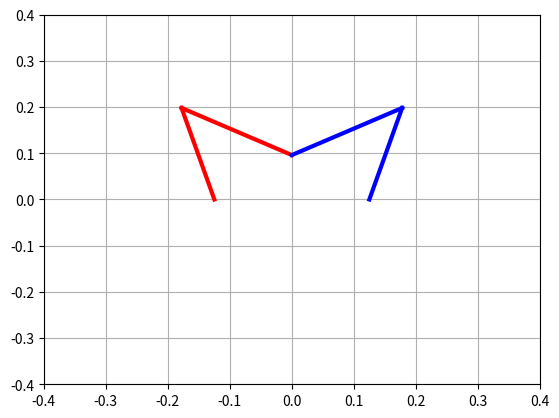

Write the Python code that produced this figure.
import numpy as np
import matplotlib.pyplot as plt

# Table 7.1 The MDH parameters of the five-bar legs
# ij a(ij) μ_ij σ_ij γ_ij b_ij α_ij d_ij θ_ij r_ij
# 11 0     1    0    0    0    0    d11  q11  0
# 12 11    0    0    0    0    0    d12  q12  0
# 13 12    0    0    0    0    π    d13  q13  0
# 14 13    0    1    0    0    0    q14  0    0
# 21 0     1    0    0    0    0    d21  q21  0
# 22 21    0    0    0    0    0    d22  q22  0
# 23 22    0    2    0    0    0    d23  0    0


class Arm(object):
    """ This class contain the representation o a 2 dof plannar robotic arm

    Attributes:
        d_ (np.ndarray): 2X1 proximal and distal link length.
        wkMode_ (int): Current working mode of the arm.
        base_ (double): distance form the origin to the base of the arm.
        rOA (np.ndarray): 2x1 point in task space that represent the union
        between the proximal and distal links.

    """

    def __init__(self, d: np.ndarray, wkMode: int):
        """__init_ method:

        Arg:
            d (np.ndarray): 3X1 d column of MDH matrix
            wkMode (int): Current working mode of the arm.

        """
        self.d_ = d[1:]  # proximal and distal links
        self.wkMode_ = wkMode  # +1 -1
        self.base_ = np.array([d[0], 0.0], dtype=float)
        self.rOA = np.array([0.0, 0.0], dtype=float)


class FiveBar(object):
    """ This class implement a model of a five bars robot also know as
    scara parallel robot. Units are in meters [m] and radians [rad].

    Atributtes:
        arms (list(Arm)): 2X1 list that cointain the 2 dof arms.
        endEff (np.ndarray): 3X1 vector that represent the
            end effector pose [x,y,z].
        assMode (int): Current assembly mode.
        q (np.ndarray): joints position in radians

    """

    def __init__(self, d1: np.ndarray, d2: np.ndarray):
        """__init_ method:

        Arg:
            d1 (np.ndarray): 3X1 d column of MDH matrix
            d2 (np.ndarray): 3X1 d column of MDH matrix

        """
        self.arms = [Arm(d1, 1), Arm(d2, 1)]
        # End Effector co0rdinates
        self.endEff = np.array([0.0, 0.0, 0.0], dtype=float)
        self.assMode = 1  # +1 o -1
        self.q = np.array([0.0, 0.0, 0.0], dtype=float)

    def ikine(self, *args) -> np.ndarray:
        """ Inverse kinematics

        args: TODO
        returns: TODO

        """
        if len(args) == 1:
            p = args[0][:2]  # EndEff x-y
            # z axis is equal to q[2]
            self.q[2] = args[0][-1]
        else:
            p = self.endEff[:2]
            # z axis is equal to q[2]
            self.q[2] = self.endEff[-1]

        for i, arm in enumerate(self.arms):
            phi = np.linalg.norm(-p+arm.base_)
            if phi <= arm.d_.sum():  # si es = esta en una singularidad serie
                f = (p - arm.base_) / 2
                h = np.sqrt(4 * arm.d_[0]**2 - phi**2) * \
                    np.array([f[1], -f[0]]) / phi

                r = f + arm.wkMode_ * h

                # Update robot
                self.q[i] = np.arctan2(r[1], r[0])
            else:
                # TODO:Implementar alguna forma para que no se bloquee.
                print('Point outside of workspace')
        return self.q

    def fkine(self, *args) -> np.ndarray:
        """ Forward kinematics

        Arg: TODO

        """
        if len(args) == 1:
            q = args[0]
        else:
            q = self.q

        rOA1 = self.arms[0].base_ + self.arms[0].d_[0] * \
            np.array([np.cos(q[0]), np.sin(q[0])])
        rOA2 = self.arms[1].base_ + self.arms[1].d_[0] * \
            np.array([np.cos(q[1]), np.sin(q[1])])

        phi = np.linalg.norm(rOA1 - rOA2)

        if phi <= self.arms[0].d_[1] + self.arms[1].d_[1]:
            f = (rOA2 - rOA1) / 2.0
            h = np.sqrt(4 * self.arms[0].d_[0]**2 - phi**2) * \
                np.array([-f[1], f[0]]) / phi

            # In working mode +- we have to change the assembly mode
            if (self.arms[0].wkMode_ == 1 and
                    self.arms[1].wkMode_ == -1):
                p = rOA1 + f - self.assMode * h
            else:
                p = rOA1 + f + self.assMode * h

            p = np.append(p, q[-1])
            # Update robot
            self.endEff = p
            self.arms[0].rOA = rOA1
            self.arms[1].rOA = rOA2
            return p
        else:
            print('Imposible to solve inverse kinematic')
            return np.NaN

    def showRobot(self):
        """TODO: Docstring for showRobot.
        :returns: TODO

        """
        # Link 11
        l11_x = [self.arms[0].base_[0], self.arms[0].rOA[0]]
        l11_y = [self.arms[0].base_[1], self.arms[0].rOA[1]]

        # Link 12
        l12_x = [self.arms[0].rOA[0], self.endEff[0]]
        l12_y = [self.arms[0].rOA[1], self.endEff[1]]

        # Link 21
        l21_x = [self.arms[1].base_[0], self.arms[1].rOA[0]]
        l21_y = [self.arms[1].base_[1], self.arms[1].rOA[1]]

        # Link 22
        l22_x = [self.arms[1].rOA[0], self.endEff[0]]
        l22_y = [self.arms[1].rOA[1], self.endEff[1]]

        # Arm 1
        plt.plot(l11_x, l11_y, color='r', linewidth=3.0)
        plt.plot(l12_x, l12_y, color='r', linewidth=3.0)
        # Arm 2
        plt.plot(l21_x, l21_y, color='b', linewidth=3.0)
        plt.plot(l22_x, l22_y, color='b', linewidth=3.0)

        plt.axis(0.4*np.array([-1, 1, -1, 1]))
        plt.grid(True)
        plt.show()


def main():
    l = 0.205  # noqa
    b = 0.125
    five = FiveBar(np.array([-b, l, l]), np.array([b, l, l]))
    five.endEff = np.array([0.0, 0.3])
    print("-+ mode 1")
    five.arms[0].wkMode_ = -1
    five.ikine()
    print(five.q)
    five.assMode = -1
    five.fkine()
    print(five.endEff)
    five.showRobot()


if __name__ == "__main__":
    main()
